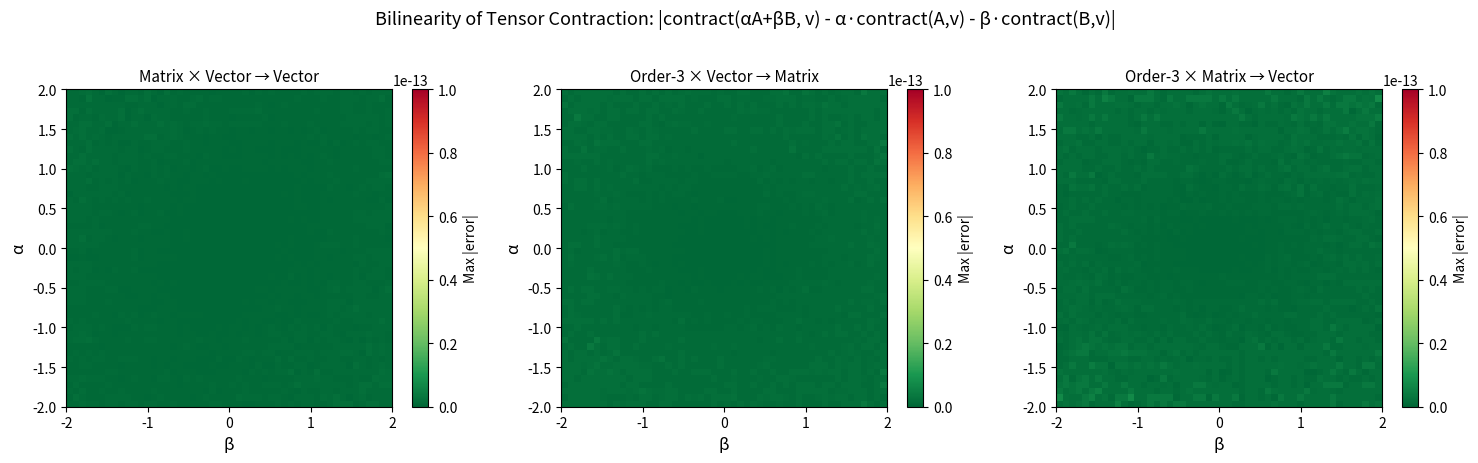

The script that saved this image:
#!/usr/bin/env python3
"""
Visualization 1: Contraction Bilinearity Heatmap

Visualizes the bilinearity of tensor contraction by showing how
contract(αA + βB, v) decomposes as α·contract(A,v) + β·contract(B,v).
The heatmap shows the error (which should be zero) across a grid of
(α, β) values, confirming bilinearity for tensors of various orders.
"""

import numpy as np
import matplotlib.pyplot as plt

np.random.seed(42)

d = 4  # dimension
fig, axes = plt.subplots(1, 3, figsize=(15, 4.5))

orders = [(2, 1, "Matrix × Vector → Vector"),
          (3, 1, "Order-3 × Vector → Matrix"),
          (3, 2, "Order-3 × Matrix → Vector")]

for ax, (jk, k, title) in zip(axes, orders):
    T1 = np.random.randn(*(d,)*jk)
    T2 = np.random.randn(*(d,)*jk)
    v = np.random.randn(*(d,)*k)

    j = jk - k
    all_idx = ''.join(chr(ord('a') + i) for i in range(jk))
    v_idx = ''.join(chr(ord('a') + i) for i in range(j, jk))
    o_idx = ''.join(chr(ord('a') + i) for i in range(j))
    sub = f"{all_idx},{v_idx}->{o_idx}" if j > 0 else f"{all_idx},{v_idx}->"

    alphas = np.linspace(-2, 2, 50)
    betas = np.linspace(-2, 2, 50)
    errors = np.zeros((50, 50))

    c1 = np.einsum(sub, T1, v)
    c2 = np.einsum(sub, T2, v)

    for i, a in enumerate(alphas):
        for jj, b in enumerate(betas):
            combined = np.einsum(sub, a * T1 + b * T2, v)
            linear = a * c1 + b * c2
            errors[i, jj] = np.max(np.abs(combined - linear))

    im = ax.imshow(errors, extent=[-2, 2, -2, 2], origin='lower',
                   cmap='RdYlGn_r', vmin=0, vmax=1e-13, aspect='auto')
    ax.set_xlabel('β', fontsize=12)
    ax.set_ylabel('α', fontsize=12)
    ax.set_title(title, fontsize=11)
    plt.colorbar(im, ax=ax, label='Max |error|')

fig.suptitle('Bilinearity of Tensor Contraction: |contract(αA+βB, v) - α·contract(A,v) - β·contract(B,v)|',
             fontsize=13, y=1.02)
plt.tight_layout()
plt.savefig('viz_bilinearity.png', dpi=150, bbox_inches='tight')
print("Saved viz_bilinearity.png")
